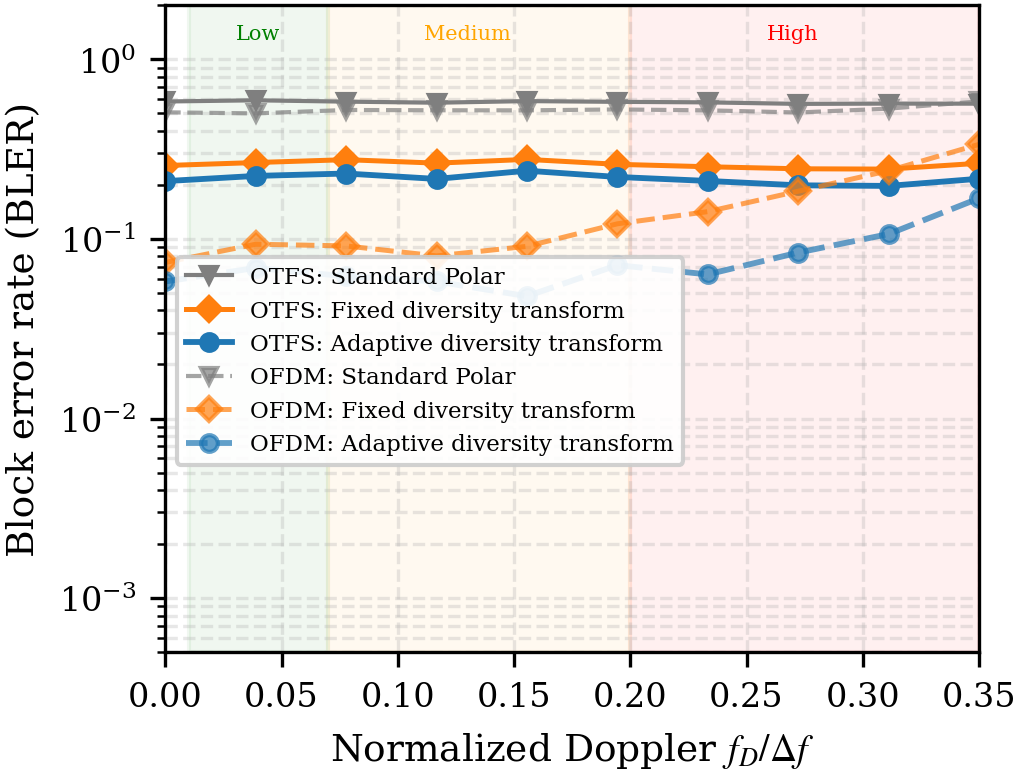

Data behind this chart, as committed beside it:
f_D_norm, otfs_no_interleaver, otfs_fixed, otfs_adaptive, ofdm_no_interleaver, ofdm_fixed, ofdm_adaptive
0.0000, 5.830000e-01, 2.565000e-01, 2.100000e-01, 5.075000e-01, 7.400000e-02, 5.800000e-02
0.0389, 5.920000e-01, 2.665000e-01, 2.245000e-01, 5.005000e-01, 9.350000e-02, 6.900000e-02
0.0778, 5.820000e-01, 2.765000e-01, 2.315000e-01, 5.230000e-01, 9.150000e-02, 6.200000e-02
0.1167, 5.740000e-01, 2.645000e-01, 2.160000e-01, 5.210000e-01, 8.050000e-02, 5.800000e-02
0.1556, 5.860000e-01, 2.775000e-01, 2.400000e-01, 5.205000e-01, 9.100000e-02, 4.800000e-02
0.1944, 5.805000e-01, 2.605000e-01, 2.215000e-01, 5.265000e-01, 1.215000e-01, 7.150000e-02
0.2333, 5.765000e-01, 2.525000e-01, 2.105000e-01, 5.205000e-01, 1.420000e-01, 6.350000e-02
0.2722, 5.655000e-01, 2.460000e-01, 1.990000e-01, 5.065000e-01, 1.845000e-01, 8.400000e-02
0.3111, 5.675000e-01, 2.450000e-01, 1.975000e-01, 5.320000e-01, 2.400000e-01, 1.065000e-01
0.3500, 5.670000e-01, 2.640000e-01, 2.165000e-01, 5.835000e-01, 3.365000e-01, 1.685000e-01
